Labelled photos from "infaprim-clf-7", an image-classification folder in okomiljonov583-cmyk/vit-arcface-cac-SimCLR-CE-classification. The possible labels are: femilak variant 2, femilak variant 3, lactamil variant 2, lactamil variant 3, amino formula, amino formula variant 2, amino formula variant 3, anti-reflux formula, anti-reflux formula variant 2, anti-reflux formula variant 3, n p caesarea, n p caesarea 2, n p caesarea 3, comfort formula, comfort formula variant 2, comfort formula variant 3, n p ferm, n p ferm 2, n p ferm 3, goat milk formula stage 1, n p goat 1 2, n p goat 1 3, goat milk formula stage 2, n p goat 2 2, n p goat 2 3, goat milk formula stage 3, n p goat 3 2, n p goat 3 3, non-allergic formula, non-allergic formula variant 2, non-allergic formula variant 3, non-lactose formula, non-lactose formula variant 2, non-lactose formula variant 3, n p p buck 2, buckwheat prunes porridge, buckwheat prunes porridge variant 2, multi-grain porridge, multi-grain porridge variant 2, multi-grain porridge variant 3, multi-grain apple raspberry porridge, n p p multi apple rasp 2, n p p multi apple rasp 3, multi-grain banana strawberry porridge, n p p multi ban straw 2, n p p multi ban straw 3, oat porridge variant 2, oat porridge variant 3, oat banana porridge, oat banana porridge variant 2, oat banana porridge variant 3, oat peach porridge, oat peach porridge variant 2, oat peach porridge variant 3, rice porridge, rice porridge variant 2, rice porridge variant 3, rice banana porridge, rice banana porridge variant 2, rice banana porridge variant 3, wheat apple porridge, wheat apple porridge variant 2, wheat apple porridge variant 3, n p peptidi, n p peptidi 2, n p peptidi 3, pre formula, pre formula variant 2, pre formula variant 3, soy formula, soy formula variant 2, soy formula variant 3, 3 fruits puree, 3 fruits puree variant 2, 3 fruits puree variant 3, mango banana puree, mango banana puree variant 2, mango banana puree variant 3, oat banana puree, oat banana puree variant 2, oat banana puree variant 3, strawberry apple puree, strawberry apple puree variant 2, strawberry apple puree variant 3, apple raspberry puree, apple raspberry puree variant 2, apple raspberry puree variant 3, pre puree stage 5, v 5 pre 2, v 5 pre 3, v 7 pre 2, apple prunes puree, apple prunes puree variant 2, buckwheat pre puree, buckwheat pre puree variant 2, buckwheat pre puree variant 3, corn puree, corn puree variant 2, corn puree variant 3, oat puree, oat puree variant 2, oat puree variant 3, pumpkin puree variant 2, rice puree, rice puree variant 2, rice puree variant 3, rice corn banana puree, v rice corn banana 2, v rice corn banana 3.

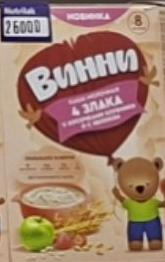
Label: strawberry apple puree

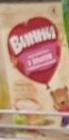
Label: apple raspberry puree variant 3

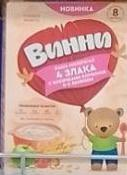
Label: strawberry apple puree variant 2

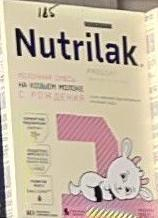
Label: goat milk formula stage 1

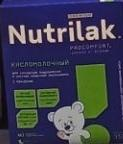
Label: n p ferm 2

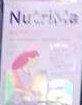
Label: femilak variant 3
